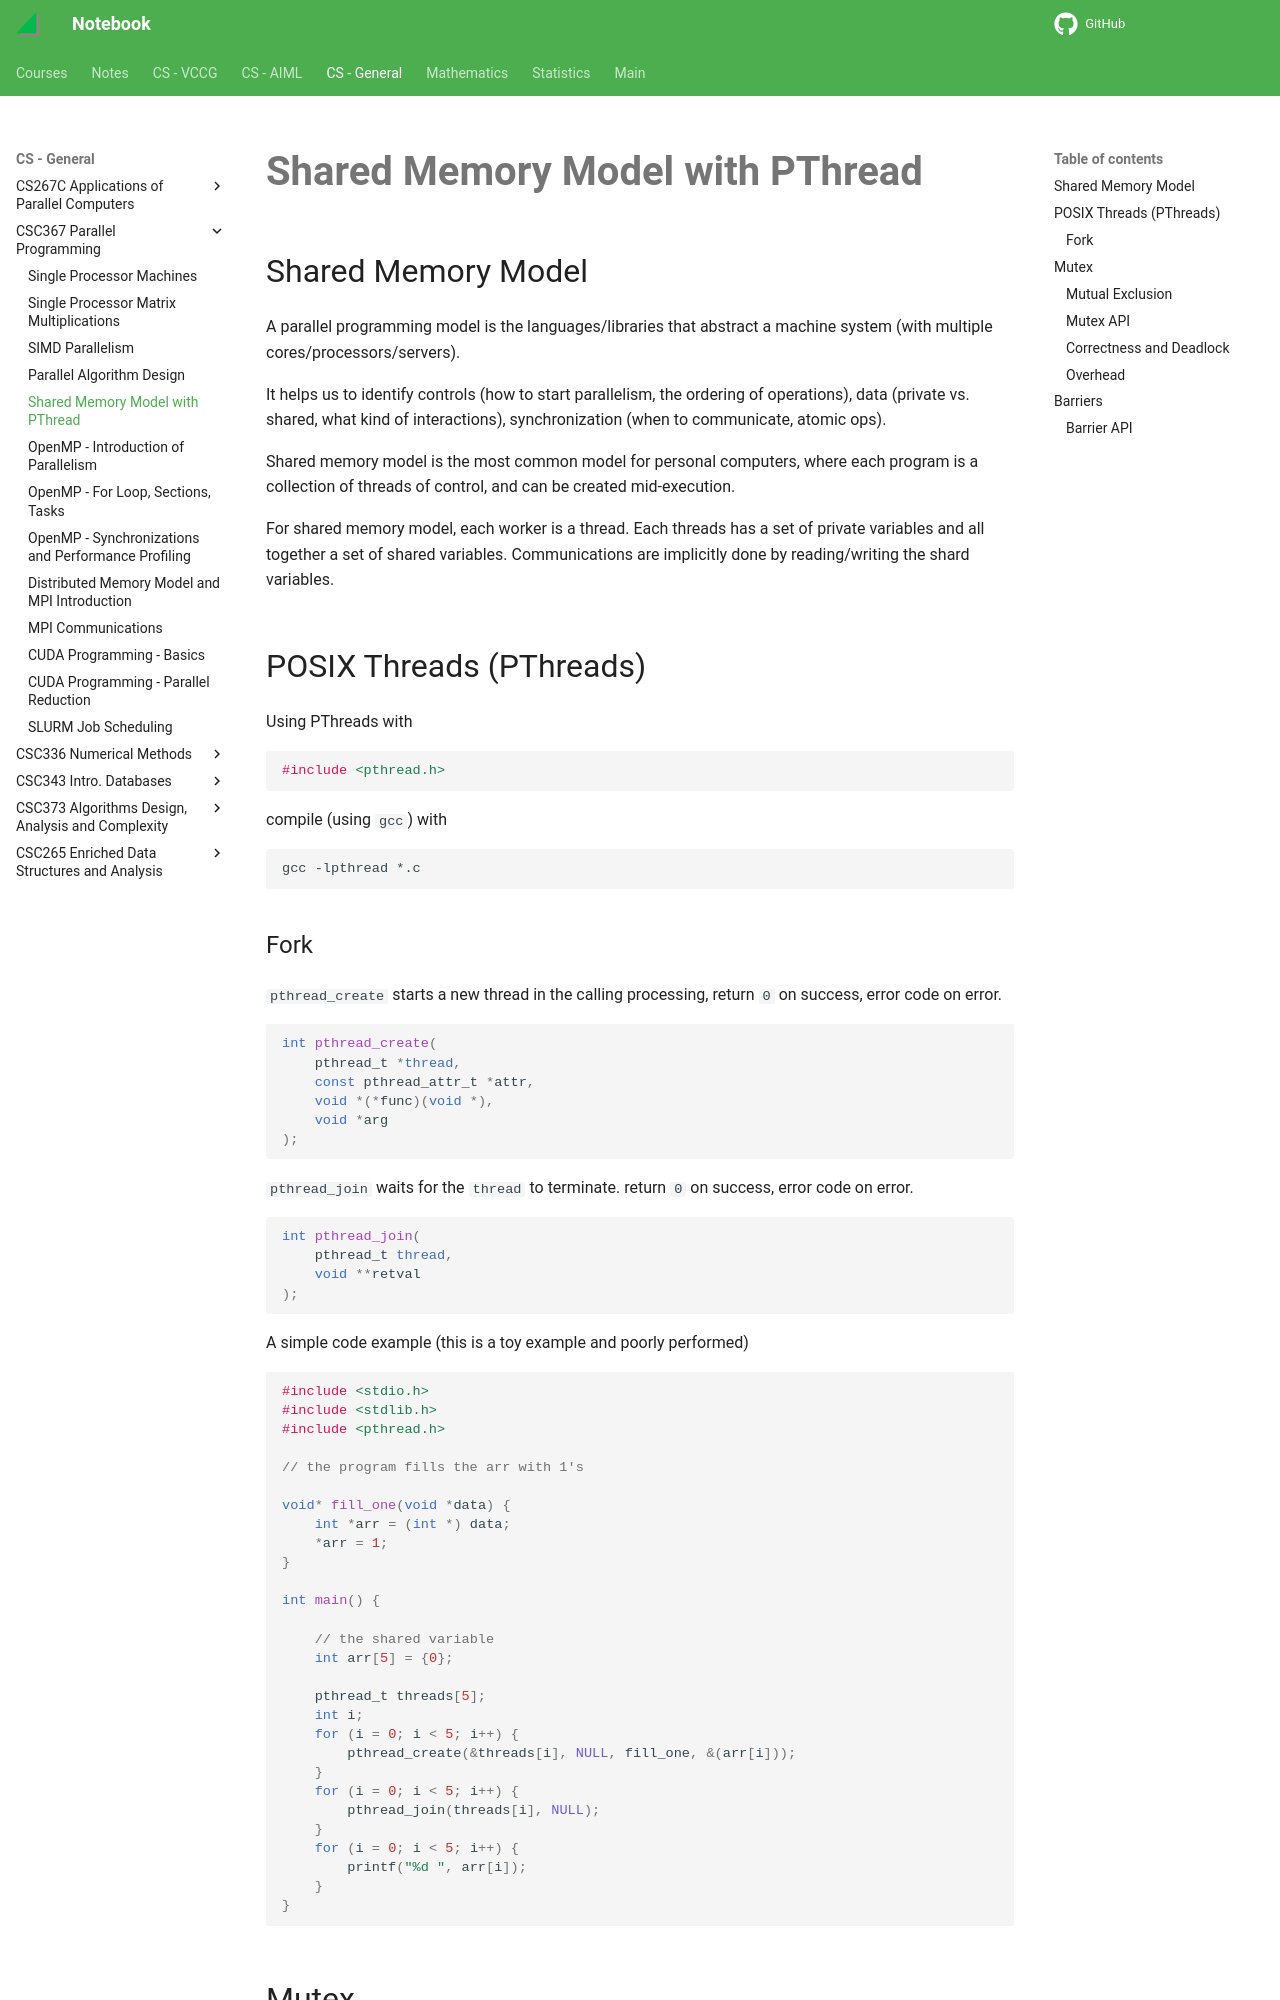

repository: haoda-li/notebook · page: csg/csc367/pthread.html · generator: mkdocs

# Shared Memory Model with PThread
## Shared Memory Model
A parallel programming model is the languages/libraries that abstract a machine system (with multiple cores/processors/servers). 

It helps us to identify controls (how to start parallelism, the ordering of operations), data (private vs. shared, what kind of interactions), synchronization (when to communicate, atomic ops).

Shared memory model is the most common model for personal computers, where each program is a collection of threads of control, and can be created mid-execution. 

For shared memory model, each worker is a thread. Each threads has a set of private variables and all together a set of shared variables. Communications are implicitly done by reading/writing the shard variables. 

## POSIX Threads (PThreads)
Using PThreads with 

```c++
#include <pthread.h>
```
compile (using `gcc`) with 
```sh
gcc -lpthread *.c 
```

### Fork

`pthread_create` starts a new thread in the calling processing, return `0` on success, error code on error. 
```c
int pthread_create(
    pthread_t *thread,
    const pthread_attr_t *attr,
    void *(*func)(void *),
    void *arg
);
```
`pthread_join` waits for the `thread` to terminate. return `0` on success, error code on error. 
```c
int pthread_join(
    pthread_t thread, 
    void **retval
);
```

A simple code example (this is a toy example and poorly performed)
```c
#include <stdio.h>
#include <stdlib.h>
#include <pthread.h>

// the program fills the arr with 1's

void* fill_one(void *data) {
    int *arr = (int *) data;
    *arr = 1;
}

int main() {

    // the shared variable
    int arr[5] = {0};

    pthread_t threads[5];
    int i;
    for (i = 0; i < 5; i++) {
        pthread_create(&threads[i], NULL, fill_one, &(arr[i]));
    }
    for (i = 0; i < 5; i++) {
        pthread_join(threads[i], NULL);
    }
    for (i = 0; i < 5; i++) {
        printf("%d ", arr[i]);
    }
}
```
